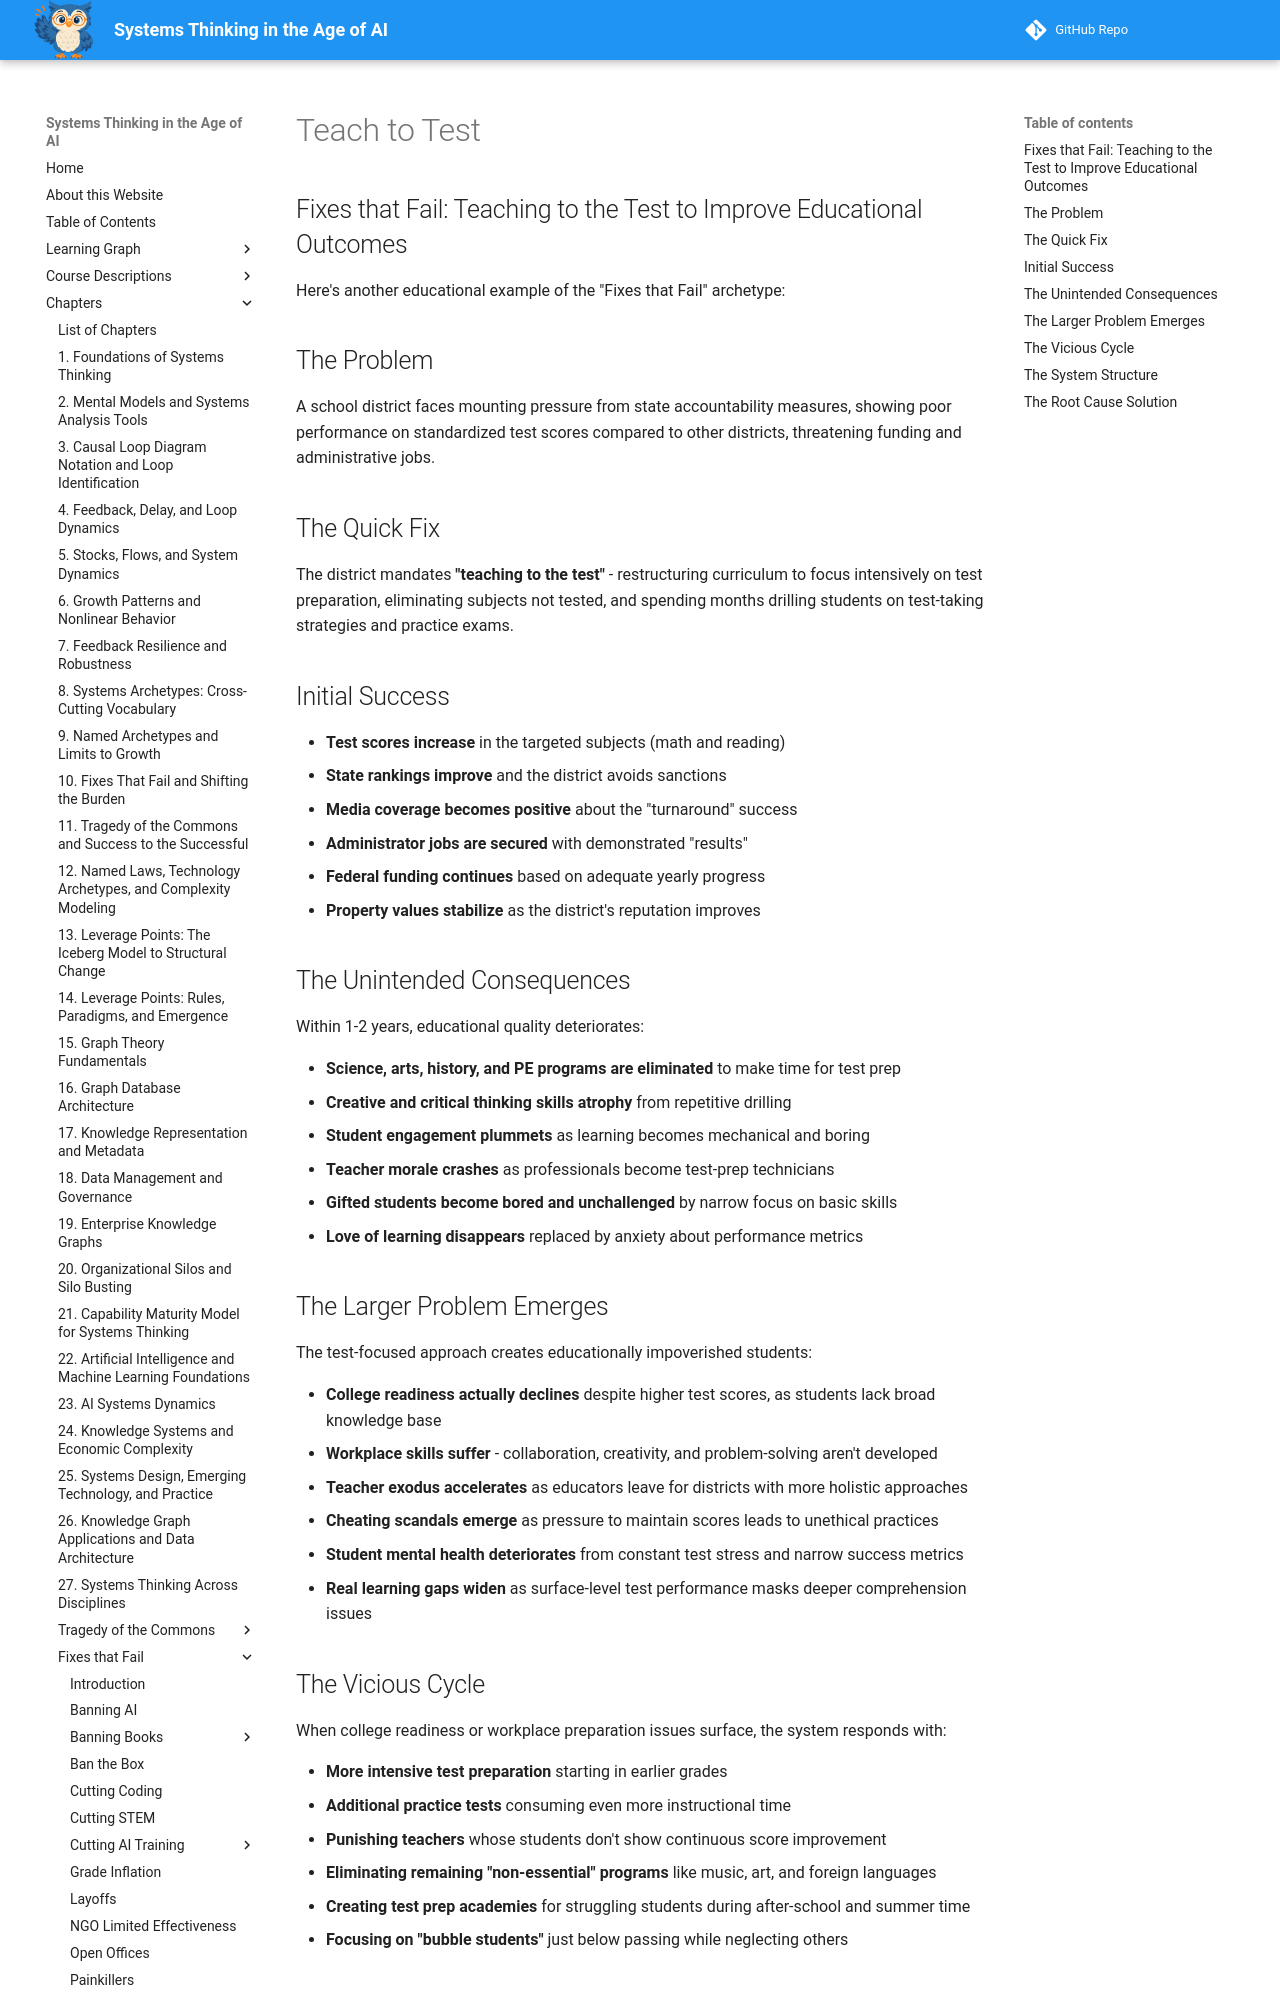

repository: dmccreary/systems-thinking · page: archetypes/fixes-that-fail/teach-to-the-test/index.html · generator: mkdocs

## Fixes that Fail: Teaching to the Test to Improve Educational Outcomes

Here's another educational example of the "Fixes that Fail" archetype:

## The Problem

A school district faces mounting pressure from state accountability measures, showing poor performance on standardized test scores compared to other districts, threatening funding and administrative jobs.

## The Quick Fix
The district mandates **"teaching to the test"** - restructuring curriculum to focus intensively on test preparation, eliminating subjects not tested, and spending months drilling students on test-taking strategies and practice exams.

## Initial Success

- **Test scores increase** in the targeted subjects (math and reading)
- **State rankings improve** and the district avoids sanctions
- **Media coverage becomes positive** about the "turnaround" success
- **Administrator jobs are secured** with demonstrated "results"
- **Federal funding continues** based on adequate yearly progress
- **Property values stabilize** as the district's reputation improves

## The Unintended Consequences
Within 1-2 years, educational quality deteriorates:

- **Science, arts, history, and PE programs are eliminated** to make time for test prep
- **Creative and critical thinking skills atrophy** from repetitive drilling
- **Student engagement plummets** as learning becomes mechanical and boring
- **Teacher morale crashes** as professionals become test-prep technicians
- **Gifted students become bored and unchallenged** by narrow focus on basic skills
- **Love of learning disappears** replaced by anxiety about performance metrics

## The Larger Problem Emerges
The test-focused approach creates educationally impoverished students:

- **College readiness actually declines** despite higher test scores, as students lack broad knowledge base
- **Workplace skills suffer** - collaboration, creativity, and problem-solving aren't developed
- **Teacher exodus accelerates** as educators leave for districts with more holistic approaches
- **Cheating scandals emerge** as pressure to maintain scores leads to unethical practices
- **Student mental health deteriorates** from constant test stress and narrow success metrics
- **Real learning gaps widen** as surface-level test performance masks deeper comprehension issues

## The Vicious Cycle
When college readiness or workplace preparation issues surface, the system responds with:

- **More intensive test preparation** starting in earlier grades
- **Additional practice tests** consuming even more instructional time
- **Punishing teachers** whose students don't show continuous score improvement
- **Eliminating remaining "non-essential" programs** like music, art, and foreign languages
- **Creating test prep academies** for struggling students during after-school and summer time
- **Focusing on "bubble students"** just below passing while neglecting others
